Run: headless pygame with SDL's dummy video driver; simulated clock (each Clock.tick advances the game by its frame time, no real sleeping); random seed 0; keys injected as events and as key.get_pressed() state; mouse plan: one left click at the window centre at the start of phase 2, then a move to the lower-right quarter at the start of phase 3.
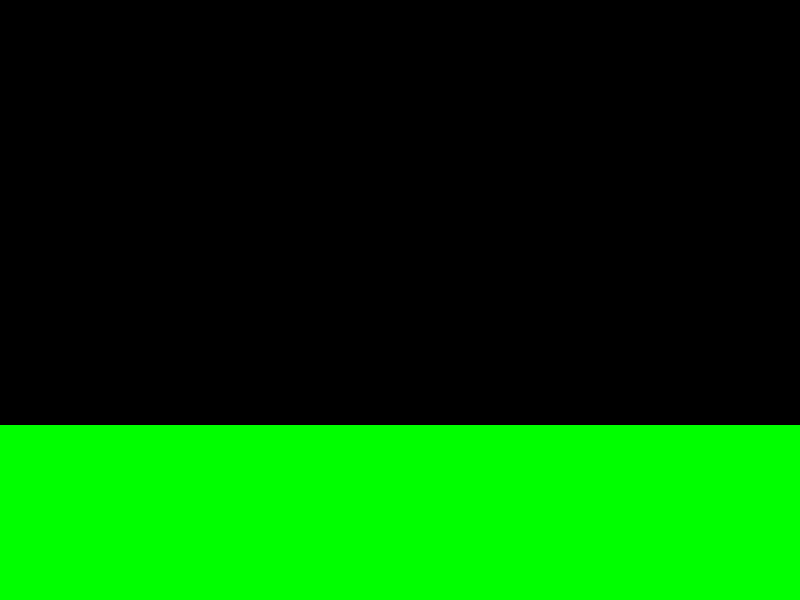
Frame 1 of 4 · flips 1–60 · no input
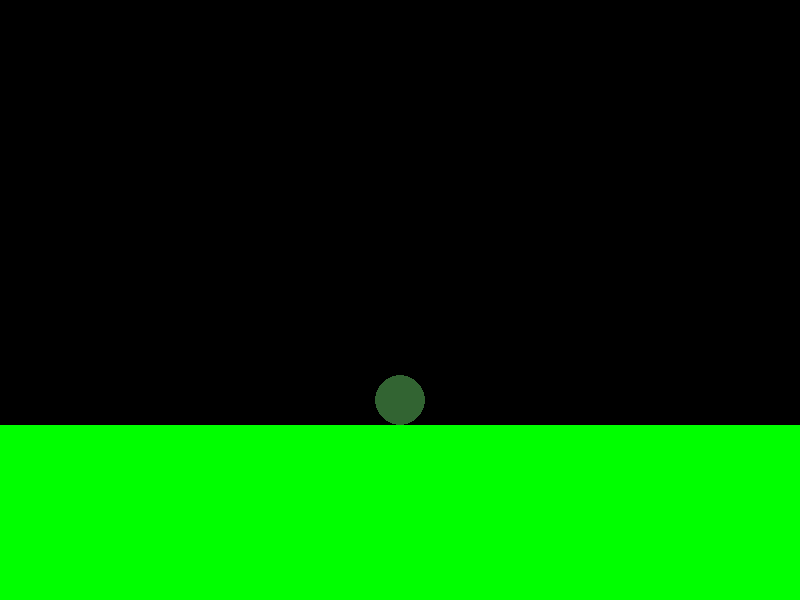
Frame 2 of 4 · flips 61–180 · clicked the window centre · tapped SPACE, RETURN · held RIGHT (→), D
Frame 3 of 4 · flips 181–300 · moved the mouse to the lower-right quarter · held DOWN (↓), S · screen unchanged from frame 2, image omitted
Frame 4 of 4 · flips 301–420 · held LEFT (←), A, UP (↑), W · screen unchanged from frame 3, image omitted

The pygame program that drew these frames:

import pygame
import math
import random

pygame.init()

WIDTH, HEIGHT = 800,600
screen = pygame.display.set_mode((WIDTH, HEIGHT))
clock = pygame.time.Clock()

ball_types = [
    {"gravity": 0.7, "bounce": -0.3, "radius": 35, "color": (100,50,50)}, #heavy ball
    {"gravity": 0.5, "bounce": -0.5, "radius": 25, "color": (50,100,50)}, #normal ball
    {"gravity": 0.3, "bounce": -0.7, "radius": 15, "color": (50,50,100)}, #light ball
]
balls = []

running = True
while running:
    for event in pygame.event.get():
        if event.type == pygame.QUIT:
            running = False
        if event.type == pygame.MOUSEBUTTONDOWN:
                mouse_x, mouse_y = pygame.mouse.get_pos()
                chosen_type = random.choice(ball_types)
                balls.append({"x": mouse_x, "y": mouse_y, "velocity_y": 0, "velocity_x": 0, "gravity": chosen_type["gravity"], "bounce": chosen_type["bounce"], "radius": chosen_type["radius"], "color": chosen_type["color"]})
        if event.type == pygame.KEYDOWN:
            if event.key == pygame.K_r:
                balls.clear()        

    for ball in balls:
        ball["velocity_y"] += ball["gravity"]
        ball["y"] += ball["velocity_y"]
        ball["x"] += ball["velocity_x"]

        if ball["y"] + ball["radius"] >= 425:
            ball["y"] = 425 - ball["radius"]
            ball["velocity_y"] = ball["velocity_y"] * ball["bounce"]
            if abs(ball["velocity_y"]) < 1:
                 ball["velocity_y"] = 0

    for i in range(len(balls)):
      for j in range(i + 1, len(balls)):
         ball1 = balls[i]
         ball2 = balls[j]

         dx = ball2["x"] - ball1["x"]
         dy = ball2["y"] - ball1["y"]
         distance = math.sqrt(dx**2 + dy**2)

         if distance < ball1["radius"] + ball2["radius"] and distance > 0:
              overlap = ball1["radius"] + ball2["radius"] - distance
              nx = dx / distance
              ny = dy / distance

              ball1["x"] -= nx * overlap / 2
              ball1["y"] -= ny * overlap / 2
              ball2["x"] += nx * overlap / 2
              ball2["y"] += ny * overlap / 2

    screen.fill((0, 0, 0))
    pygame.draw.rect(screen, (0,255,0), (0, 425, WIDTH, 175))
    for ball in balls:
        pygame.draw.circle(screen, ball["color"], (ball["x"], int(ball["y"])), ball["radius"])
    pygame.display.flip()
    clock.tick(75)

pygame.quit()
